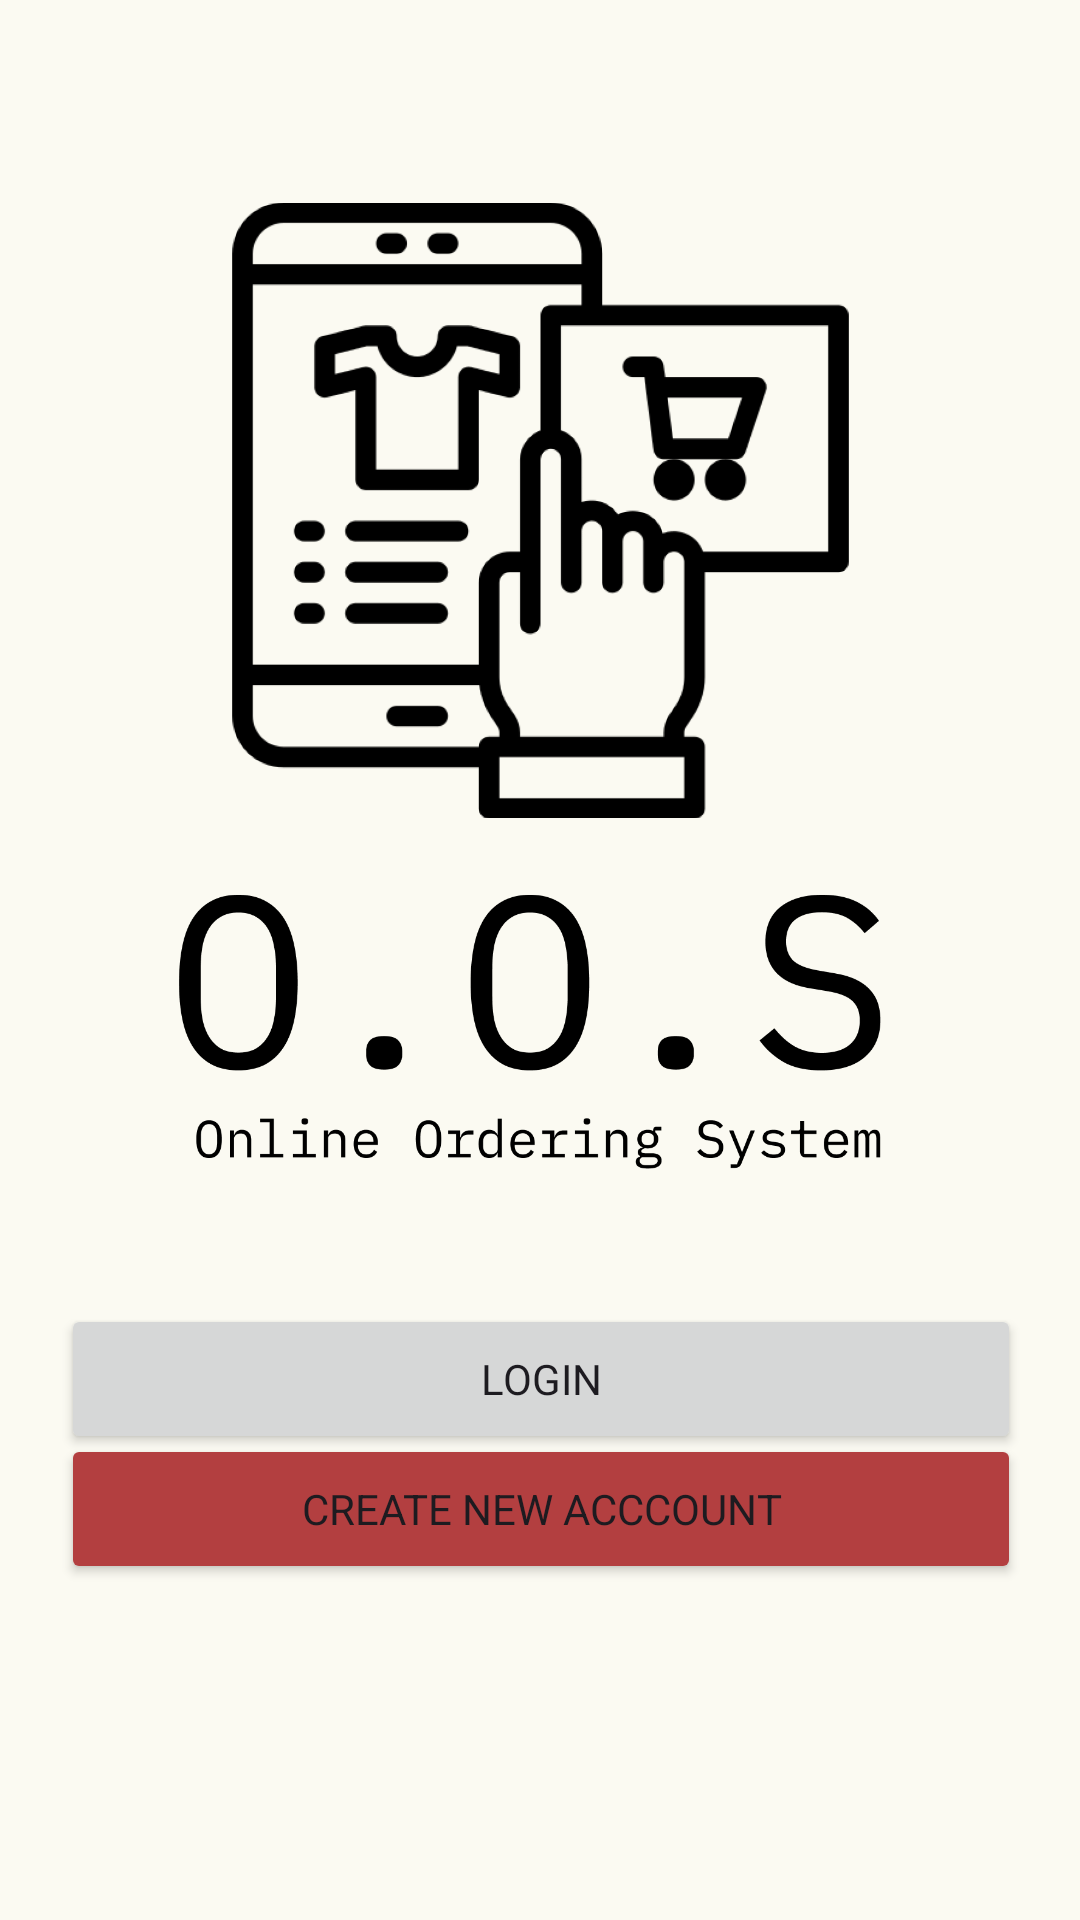

This screen was rendered from an Android layout file. Write that file and the resources it references.
<!-- AndroidManifest.xml: application theme Theme.OnlineOrderingSystem -->
<!-- res/layout/activity_landing_page.xml -->
<?xml version="1.0" encoding="utf-8"?>
<androidx.constraintlayout.widget.ConstraintLayout xmlns:android="http://schemas.android.com/apk/res/android"
    xmlns:app="http://schemas.android.com/apk/res-auto"
    xmlns:tools="http://schemas.android.com/tools"
    android:layout_width="match_parent"
    android:layout_height="match_parent"
    android:background="#FBFAF2"
    tools:context=".activities.LandingPageActivity">

    <ImageView
        android:id="@+id/imageView"
        android:layout_width="319dp"
        android:layout_height="323dp"
        app:layout_constraintBottom_toBottomOf="parent"
        app:layout_constraintEnd_toEndOf="parent"
        app:layout_constraintStart_toStartOf="parent"
        app:layout_constraintTop_toTopOf="parent"
        app:layout_constraintVertical_bias="0.213"
        app:srcCompat="@drawable/img" />

    <Button
        android:id="@+id/loginBtn"
        android:layout_width="320dp"
        android:layout_height="50dp"
        android:text="LOGIN"
        app:cornerRadius="100dp"
        app:layout_constraintBottom_toBottomOf="parent"
        app:layout_constraintEnd_toEndOf="parent"
        app:layout_constraintHorizontal_bias="0.505"
        app:layout_constraintStart_toStartOf="parent"
        app:layout_constraintTop_toTopOf="parent"
        app:layout_constraintVertical_bias="0.737" />

    <Button
        android:id="@+id/signUpBtn"
        android:layout_width="320dp"
        android:layout_height="50dp"
        android:backgroundTint="@color/red"
        android:text="CREATE NEW ACCCOUNT"
        app:cornerRadius="100dp"
        app:layout_constraintBottom_toBottomOf="parent"
        app:layout_constraintEnd_toEndOf="parent"
        app:layout_constraintHorizontal_bias="0.505"
        app:layout_constraintStart_toStartOf="parent"
        app:layout_constraintTop_toTopOf="parent"
        app:layout_constraintVertical_bias="0.81" />
</androidx.constraintlayout.widget.ConstraintLayout>
<!-- resources referenced by this layout -->
<resources>
  <color name="red">#B33F40</color>
  <!-- drawable img: png bitmap (drawable, 89356 bytes) -->
  <style name="Theme.OnlineOrderingSystem" parent="Base.Theme.OnlineOrderingSystem" />
  <style name="Base.Theme.OnlineOrderingSystem" parent="Theme.Material3.DayNight.NoActionBar">
          
          <item name="colorPrimary">@color/black</item>
          <item name="fontFamily">@font/grotesco_reg</item>
          
      </style>
  <color name="black">#FF000000</color>
</resources>
